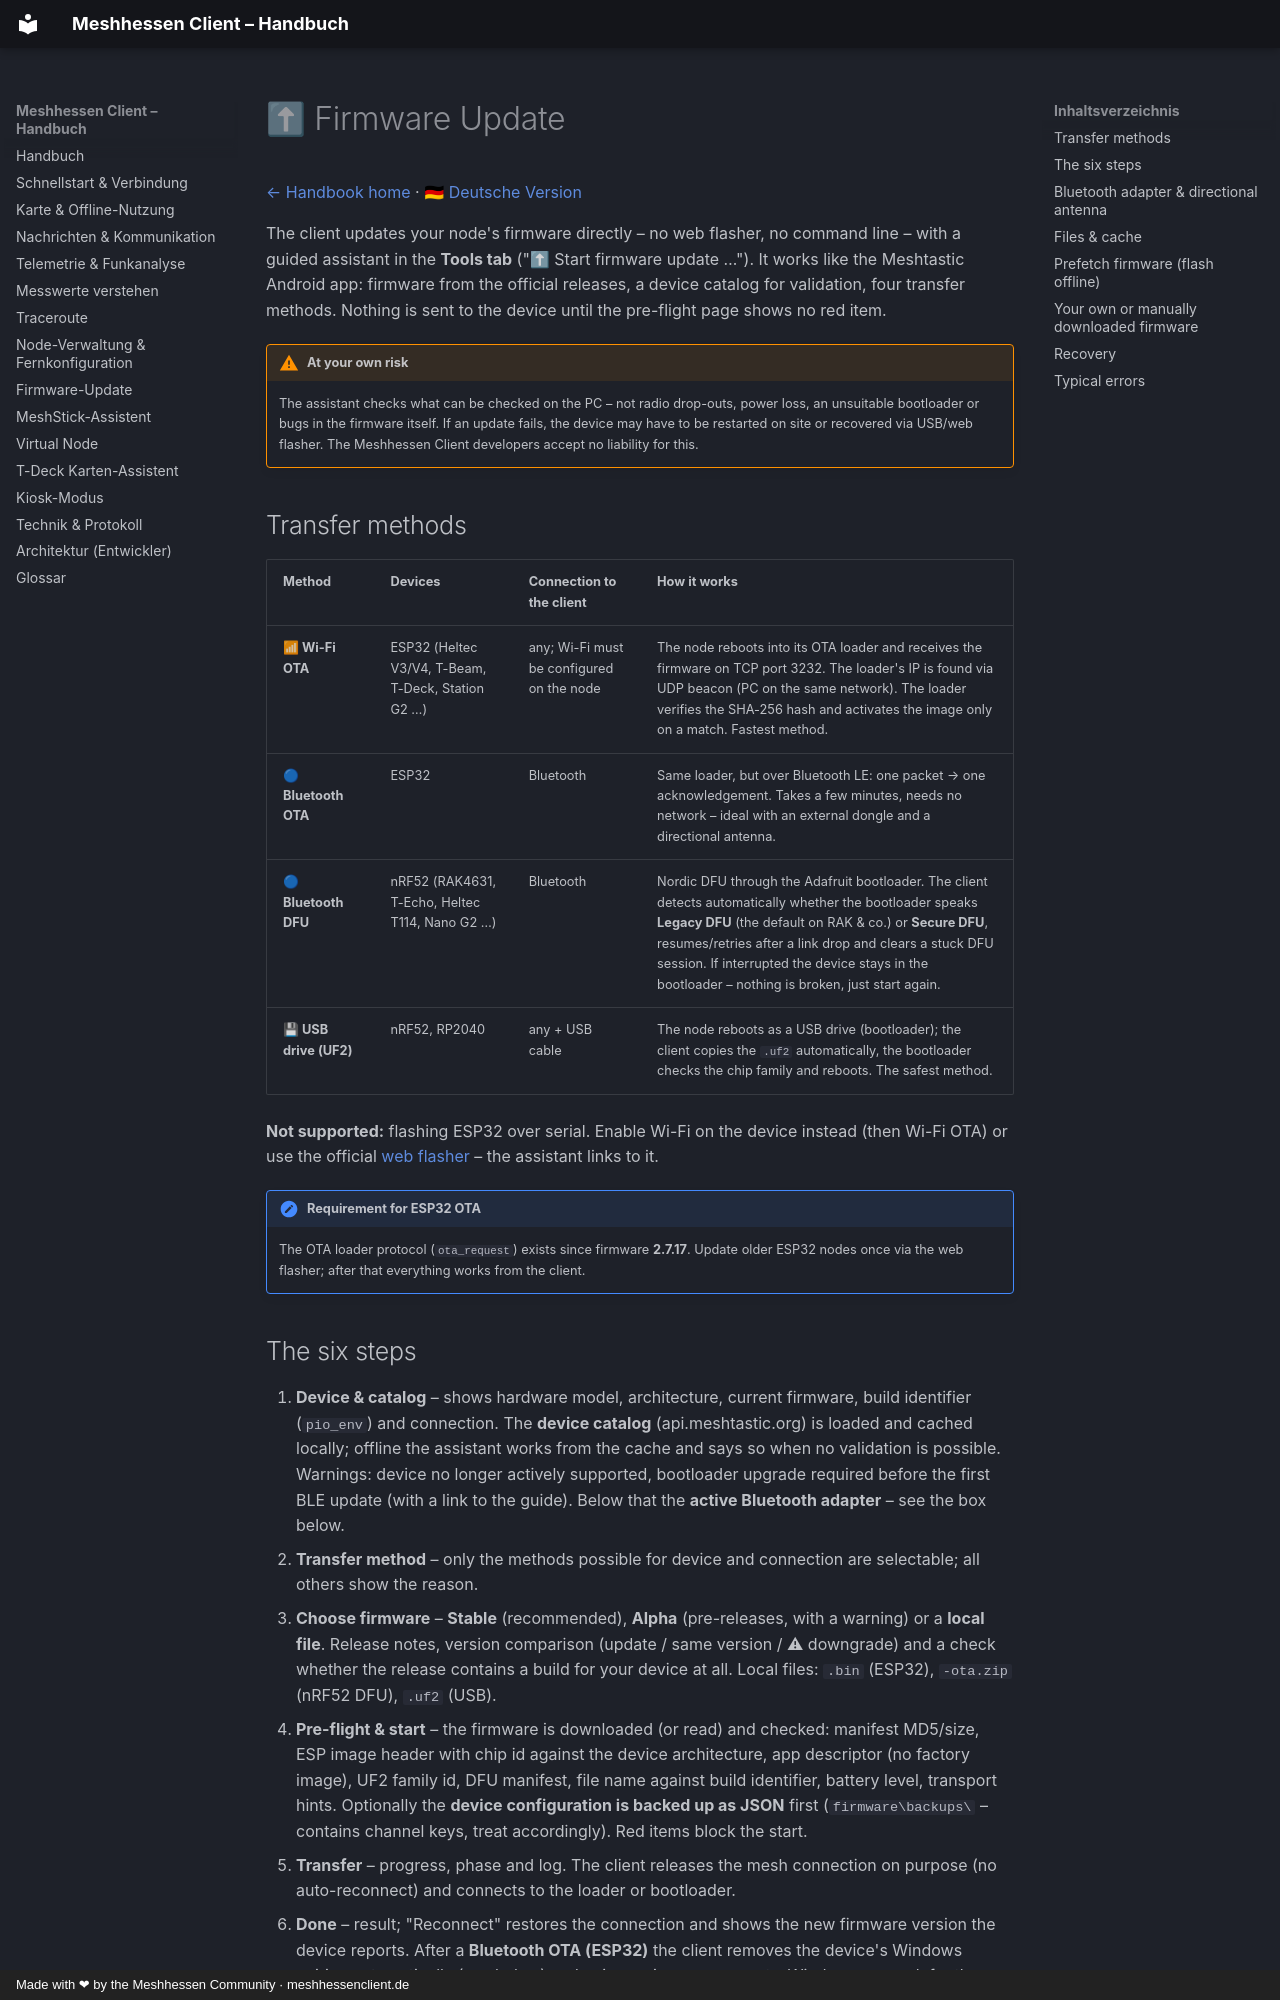

repository: SMLunchen/mh_windowsclient · page: en/firmware-update/index.html · generator: mkdocs · copyright: Made with ❤ by the Meshhessen Community · meshhessenclient.de

# ⬆ Firmware Update

[← Handbook home](index.md) · [🇩🇪 Deutsche Version](https://meshhessenclient.de/handbuch/de/firmware-update/)

The client updates your node's firmware directly – no web flasher, no command line – with a guided assistant in the **Tools tab** ("⬆ Start firmware update …"). It works like the Meshtastic Android app: firmware from the official releases, a device catalog for validation, four transfer methods. Nothing is sent to the device until the pre-flight page shows no red item.

!!! warning "At your own risk"
    The assistant checks what can be checked on the PC – not radio drop-outs, power loss, an unsuitable bootloader or bugs in the firmware itself. If an update fails, the device may have to be restarted on site or recovered via USB/web flasher. The Meshhessen Client developers accept no liability for this.

## Transfer methods

| Method | Devices | Connection to the client | How it works |
|---|---|---|---|
| **📶 Wi-Fi OTA** | ESP32 (Heltec V3/V4, T-Beam, T-Deck, Station G2 …) | any; Wi-Fi must be configured on the node | The node reboots into its OTA loader and receives the firmware on TCP port 3232. The loader's IP is found via UDP beacon (PC on the same network). The loader verifies the SHA-256 hash and activates the image only on a match. Fastest method. |
| **🔵 Bluetooth OTA** | ESP32 | Bluetooth | Same loader, but over Bluetooth LE: one packet → one acknowledgement. Takes a few minutes, needs no network – ideal with an external dongle and a directional antenna. |
| **🔵 Bluetooth DFU** | nRF52 (RAK4631, T-Echo, Heltec T114, Nano G2 …) | Bluetooth | Nordic DFU through the Adafruit bootloader. The client detects automatically whether the bootloader speaks **Legacy DFU** (the default on RAK & co.) or **Secure DFU**, resumes/retries after a link drop and clears a stuck DFU session. If interrupted the device stays in the bootloader – nothing is broken, just start again. |
| **💾 USB drive (UF2)** | nRF52, RP2040 | any + USB cable | The node reboots as a USB drive (bootloader); the client copies the `.uf2` automatically, the bootloader checks the chip family and reboots. The safest method. |

**Not supported:** flashing ESP32 over serial. Enable Wi-Fi on the device instead (then Wi-Fi OTA) or use the official [web flasher](https://flasher.meshtastic.org) – the assistant links to it.

!!! note "Requirement for ESP32 OTA"
    The OTA loader protocol (`ota_request`) exists since firmware **2.7.17**. Update older ESP32 nodes once via the web flasher; after that everything works from the client.

## The six steps

1. **Device & catalog** – shows hardware model, architecture, current firmware, build identifier (`pio_env`) and connection. The **device catalog** (api.meshtastic.org) is loaded and cached locally; offline the assistant works from the cache and says so when no validation is possible. Warnings: device no longer actively supported, bootloader upgrade required before the first BLE update (with a link to the guide). Below that the **active Bluetooth adapter** – see the box below.
2. **Transfer method** – only the methods possible for device and connection are selectable; all others show the reason.
3. **Choose firmware** – **Stable** (recommended), **Alpha** (pre-releases, with a warning) or a **local file**. Release notes, version comparison (update / same version / ⚠ downgrade) and a check whether the release contains a build for your device at all. Local files: `.bin` (ESP32), `-ota.zip` (nRF52 DFU), `.uf2` (USB).
4. **Pre-flight & start** – the firmware is downloaded (or read) and checked: manifest MD5/size, ESP image header with chip id against the device architecture, app descriptor (no factory image), UF2 family id, DFU manifest, file name against build identifier, battery level, transport hints. Optionally the **device configuration is backed up as JSON** first (`firmware\backups\` – contains channel keys, treat accordingly). Red items block the start.
5. **Transfer** – progress, phase and log. The client releases the mesh connection on purpose (no auto-reconnect) and connects to the loader or bootloader.
6. **Done** – result; "Reconnect" restores the connection and shows the new firmware version the device reports. After a **Bluetooth OTA (ESP32)** the client removes the device's Windows pairing automatically (see below) and pairs again on reconnect – Windows may ask for the node's PIN.
